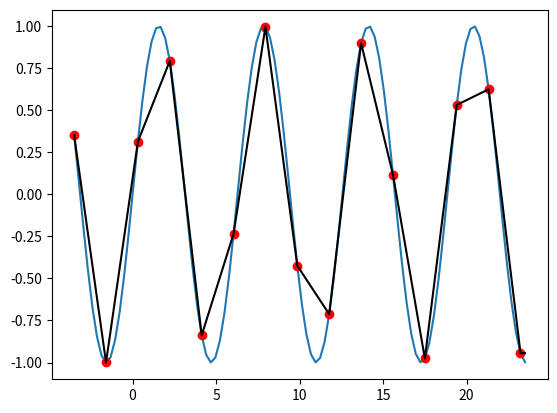

Generate this figure with matplotlib:
'''
Построение графика синуса, прореживание данных (выборка каждой третьей точки),
линейная интерполяция оставшихся данных, построение двух графиков
'''
import matplotlib.pyplot as plt
import numpy as np

# https://numpy.org/doc/stable/reference/generated/numpy.linspace.html
# 1 расчет
n = 100
m = 7
x = np.linspace(-3.5, 23.5, n); print(x)
y = np.sin(x); print(y)

plt.plot(x, y);

# 2 прореживание данных
x1 = x[0:n:m]
y1 = y[0:n:m]
print(y1)
plt.plot(x1, y1, 'ro');

#  3 линейная интерполяция
yint = np.interp(x, x1, y1)
plt.plot(x, yint, 'k');

plt.show()